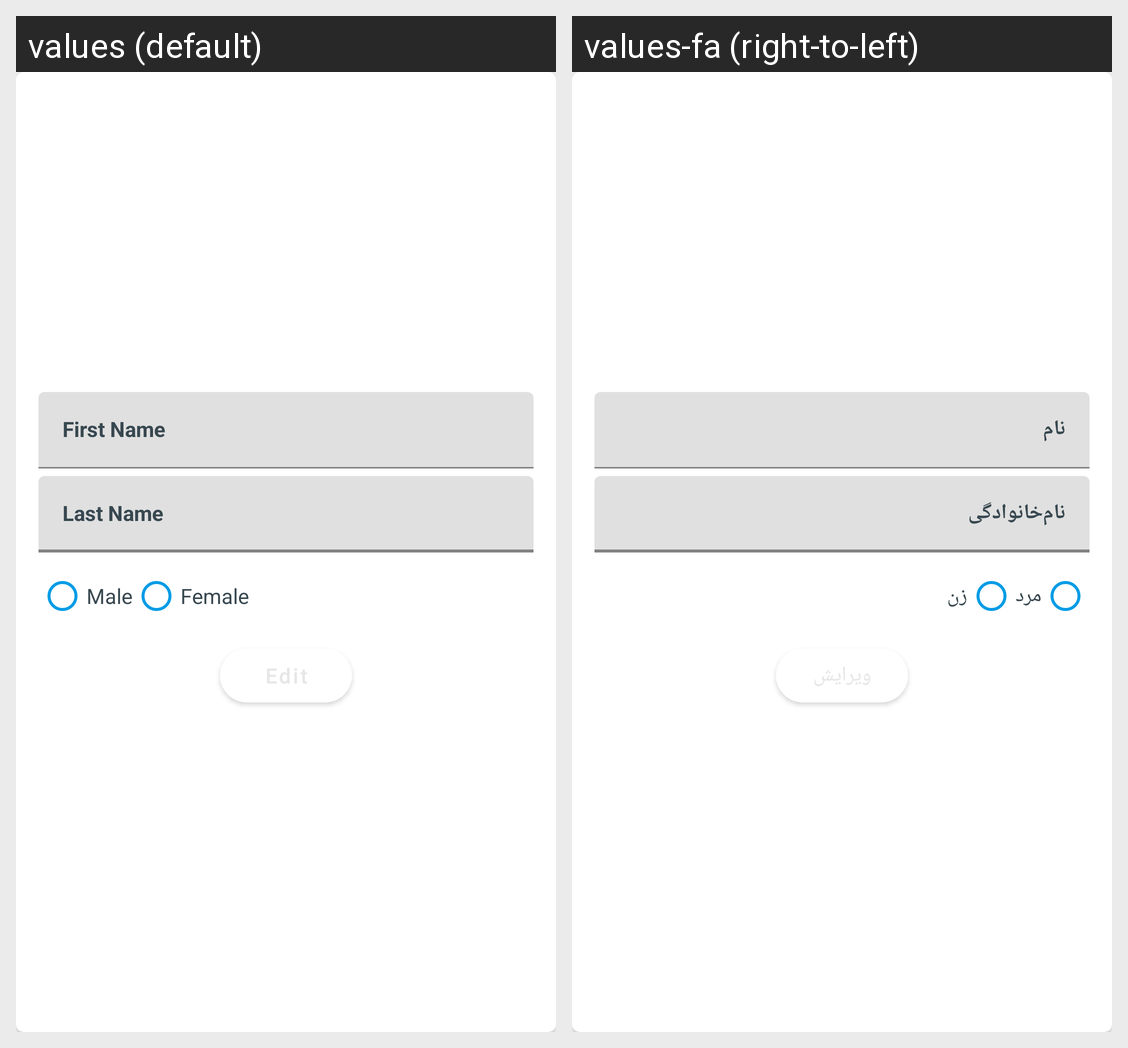

Here is an Android app screen in its default locale and in the app's own translations. Write out the translated-string differences for the strings that appear on this screen.
Android screen res/layout/dialog_edit_profile.xml rendered under 2 locales, left to right: values (default), values-fa (right-to-left). Device: Nexus 5 (rendered at 1080×1920; each locale shown at half size, 540×960, under a caption strip naming it); theme BaseAppTheme.
Strings drawn on this screen, with the default value and each locale's value (text and hints the layout hard-codes, and strings that could not be matched under every locale, appear in the picture but are not listed):

first_name_label
  values: First Name
  values-fa: نام

last_name_label
  values: Last Name
  values-fa: نام‌خانوادگی

male_label
  values: Male
  values-fa: مرد

female_label
  values: Female
  values-fa: زن
